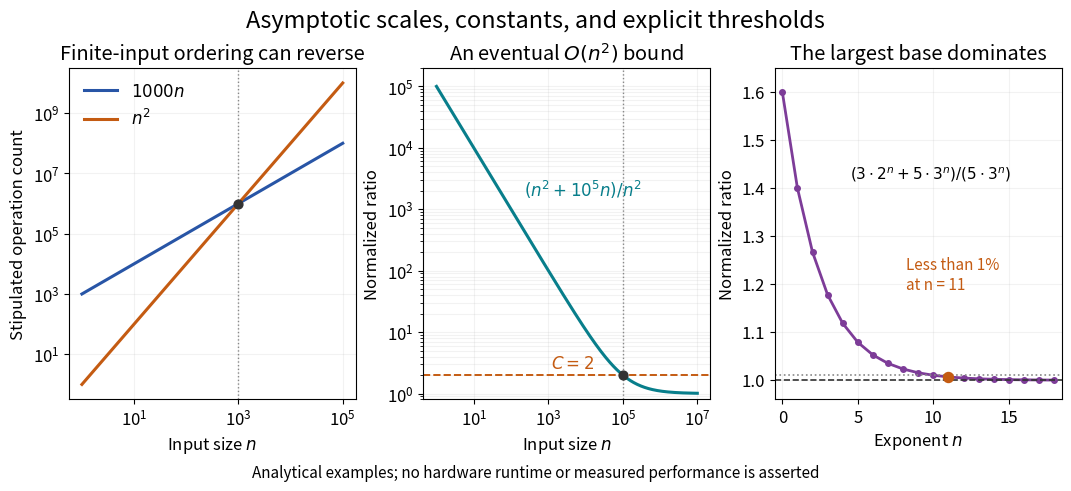

The matplotlib source for this figure: (Note: this script raises an exception after producing the figure.)
"""Original asymptotic comparison plots; output matching PNG to CWD."""
from pathlib import Path

import matplotlib
matplotlib.use("Agg")
import matplotlib.pyplot as plt
import numpy as np

plt.rcParams.update({"font.size": 12, "figure.facecolor": "white"})
fig, axes=plt.subplots(1,3,figsize=(10.6,4.8),layout="constrained")
first,middle,last=axes
n=np.geomspace(1,100000,401)
first.loglog(n,1000*n,color="#2855a6",lw=2.2,label=r"$1000n$")
first.loglog(n,n*n,color="#c45b12",lw=2.2,label=r"$n^2$")
first.scatter([1000],[1000000],color="#333333",s=40,zorder=3)
first.axvline(1000,color="#888888",ls=":",lw=1)
first.set(xlabel=r"Input size $n$",ylabel="Stipulated operation count",
          title="Finite-input ordering can reverse")
first.legend(frameon=False,loc="upper left")
n=np.geomspace(1,10000000,501)
middle.loglog(n,1+100000/n,color="#087e8b",lw=2.2)
middle.axhline(2,color="#c45b12",ls="--",lw=1.4)
middle.axvline(100000,color="#888888",ls=":",lw=1)
middle.scatter([100000],[2],color="#333333",s=40,zorder=3)
middle.text(1200,2.6,r"$C=2$",color="#c45b12")
middle.text(220,1600,r"$(n^2+10^5n)/n^2$",color="#087e8b",fontsize=12)
middle.set(xlabel=r"Input size $n$",ylabel="Normalized ratio",
           title=r"An eventual $O(n^2)$ bound",ylim=(.8,200000))
n=np.arange(0,19)
ratio=1+.6*(2/3)**n
last.plot(n,ratio,"-o",color="#7d3c98",markersize=4,lw=2)
last.axhline(1,color="#333333",ls="--",lw=1.2)
last.axhline(1.01,color="#888888",ls=":",lw=1.2)
last.scatter([11],[1+.6*(2/3)**11],color="#c45b12",s=52,zorder=3)
last.text(4.5,1.42,r"$(3\cdot2^n+5\cdot3^n)/(5\cdot3^n)$",fontsize=11)
last.text(8.2,1.19,"Less than 1%\nat n = 11",color="#c45b12",fontsize=11)
last.set(xlabel=r"Exponent $n$",ylabel="Normalized ratio",
         title="The largest base dominates",xlim=(-.5,18.5),ylim=(.96,1.65))
for ax in axes:ax.grid(alpha=.16,which="both")
fig.suptitle("Asymptotic scales, constants, and explicit thresholds",fontsize=17)
fig.supxlabel("Analytical examples; no hardware runtime or measured performance is asserted",fontsize=11)
fig.savefig(Path(__file__).with_suffix(".png").name,dpi=120,facecolor="white")
plt.close(fig)
